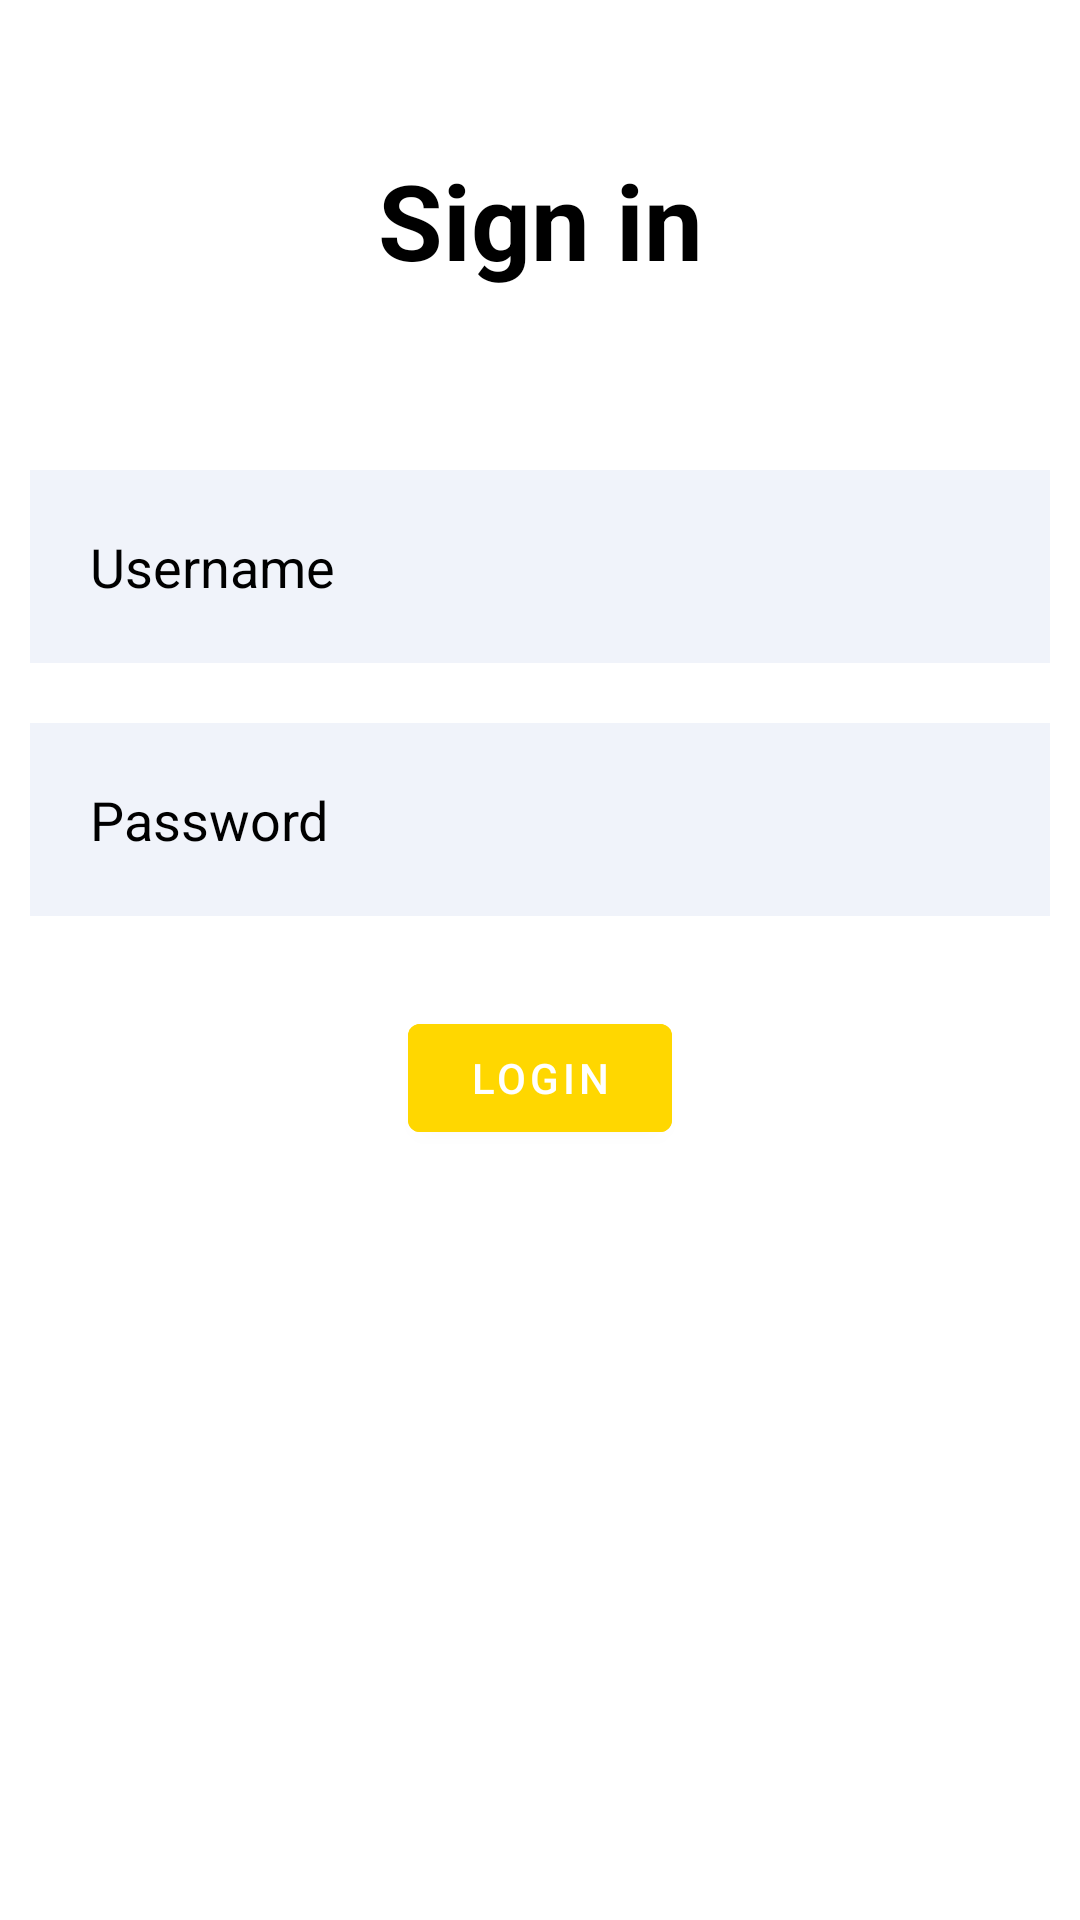

This screen was rendered from an Android layout file. Write that file and the resources it references.
<!-- AndroidManifest.xml: application theme Theme.FoodStop -->
<!-- res/layout/login_layout.xml -->
<?xml version="1.0" encoding="utf-8"?>
<RelativeLayout xmlns:android="http://schemas.android.com/apk/res/android"
    xmlns:app="http://schemas.android.com/apk/res-auto"
    xmlns:tools="http://schemas.android.com/tools"
    android:layout_width="match_parent"
    android:layout_height="match_parent">

    <TextView
        android:layout_width="match_parent"
        android:layout_height="wrap_content"
        android:id="@+id/signin"
        android:text="Sign in"
        android:textColor="@color/black"
        android:textSize="35dp"
        android:textStyle="bold"
        android:layout_margin="50dp"
        android:gravity="center"/>

    <EditText
        android:layout_width="match_parent"
        android:layout_height="wrap_content"
        android:id="@+id/username"
        android:layout_below="@id/signin"
        android:background="#F0F3FA"
        android:hint="Username"
        android:textColorHint="@color/black"
        android:textColor="@color/black"
        android:layout_margin="10dp"
        android:padding="20dp"
        android:drawableLeft="@drawable/baseline_person_outline_24"
        android:drawablePadding="20dp"/>

    <EditText
        android:layout_width="match_parent"
        android:layout_height="wrap_content"
        android:id="@+id/password"
        android:layout_below="@id/username"
        android:background="#F0F3FA"
        android:hint="Password"
        android:textColorHint="@color/black"
        android:textColor="@color/black"
        android:layout_margin="10dp"
        android:padding="20dp"
        android:drawableLeft="@drawable/baseline_info_24"
        android:drawablePadding="20dp"/>

    <com.google.android.material.button.MaterialButton
        android:layout_width="wrap_content"
        android:layout_height="wrap_content"
        android:id="@+id/loginbtn"
        android:layout_below="@id/password"
        android:text="LOGIN"
        android:backgroundTint="#ffd700"
        android:layout_centerHorizontal="true"
        android:layout_margin="20dp"/>

</RelativeLayout>
<!-- resources referenced by this layout -->
<resources>
  <color name="black">#FF000000</color>
  <style name="Theme.FoodStop" parent="Theme.MaterialComponents.DayNight.DarkActionBar">
          
          <item name="colorPrimary">@color/purple_500</item>
          <item name="colorPrimaryVariant">@color/purple_700</item>
          <item name="colorOnPrimary">@color/white</item>
          
          <item name="colorSecondary">@color/teal_200</item>
          <item name="colorSecondaryVariant">@color/teal_700</item>
          <item name="colorOnSecondary">@color/black</item>
          
          <item name="android:statusBarColor">?attr/colorPrimaryVariant</item>
          
      </style>
  <color name="purple_500">#ffd700</color>
  <color name="purple_700">#ffd700</color>
  <color name="white">#FFFFFFFF</color>
  <color name="teal_200">#FF03DAC5</color>
  <color name="teal_700">#FF018786</color>
</resources>
